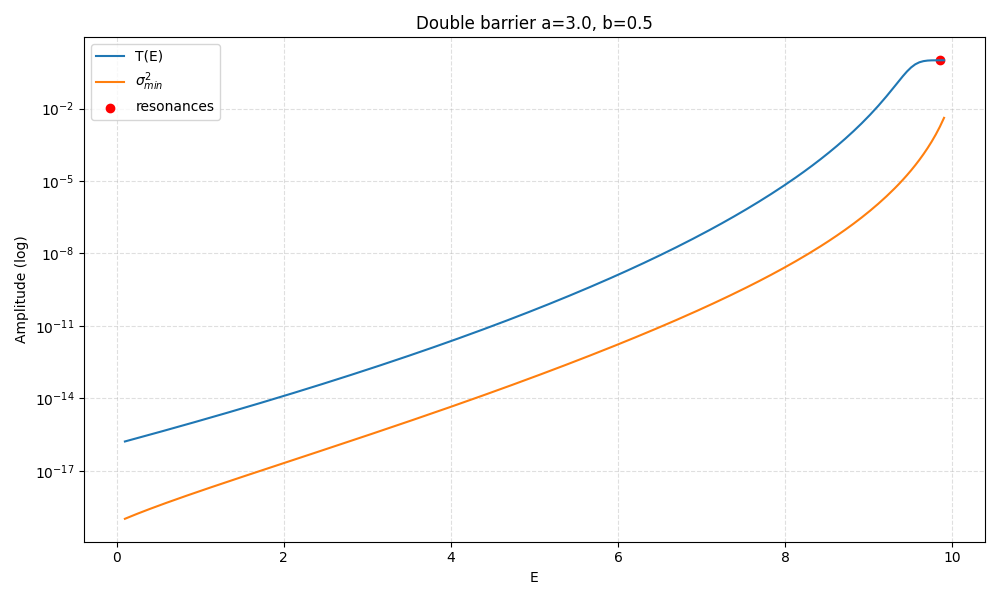

Values plotted in this chart, from the file beside it:
E, T, sigma_min, sigma_min_sq, sigma_max, kappa, kappa_a, C_eps_0.0001, C_eps_1e-06, C_eps_1e-08, resonance_flag
0.1, 1.6415520747282846e-16, 3.212102186923055e-10, 1.0317600459235872e-19, 2.215, 3.146, 9.439, 4, 2, 2, 0
0.1492, 1.8259660454394646e-16, 3.484576588189895e-10, 1.2142273998961129e-19, 2.215, 3.139, 9.416, 4, 2, 2, 0
0.1985, 2.0316811137102376e-16, 3.773515460006051e-10, 1.4239418926904678e-19, 2.215, 3.131, 9.392, 4, 2, 2, 0
0.2477, 2.2612272042351124e-16, 4.0801088679516617e-10, 1.664728837433779e-19, 2.215, 3.123, 9.369, 4, 2, 2, 0
0.297, 2.517443223148004e-16, 4.40560759781888e-10, 1.940937830595944e-19, 2.215, 3.115, 9.345, 4, 2, 2, 0
0.3462, 2.8035158633569516e-16, 4.751330823402469e-10, 2.257514459341439e-19, 2.215, 3.107, 9.321, 4, 2, 2, 0
0.3955, 3.123023421672047e-16, 5.118671378370022e-10, 2.620079667974446e-19, 2.216, 3.099, 9.297, 4, 2, 2, 0
0.4447, 3.4799852933673566e-16, 5.509103994078153e-10, 3.0350226817567864e-19, 2.216, 3.091, 9.273, 4, 2, 2, 0
0.494, 3.878917900729462e-16, 5.924192982706888e-10, 3.5096062496353527e-19, 2.216, 3.083, 9.25, 4, 2, 2, 0
0.5432, 4.3248979158276257e-16, 6.365598662560208e-10, 4.0520846332788304e-19, 2.216, 3.075, 9.226, 4, 2, 2, 0
0.5925, 4.823633756035232e-16, 6.835085186547695e-10, 4.671838950736374e-19, 2.216, 3.067, 9.202, 4, 2, 2, 0
0.6417, 5.381546465854916e-16, 7.334527991160963e-10, 5.379530085312367e-19, 2.216, 3.059, 9.177, 4, 2, 2, 0
0.691, 6.005861252791426e-16, 7.865923202610409e-10, 6.1872747829364795e-19, 2.217, 3.051, 9.153, 4, 2, 2, 0
0.7402, 6.704711121163751e-16, 8.431394373297259e-10, 7.108841107806867e-19, 2.217, 3.043, 9.129, 4, 2, 2, 0
0.7894, 7.487254249079951e-16, 9.033206186318606e-10, 8.159881400454474e-19, 2.217, 3.035, 9.105, 4, 2, 2, 0
0.8387, 8.363806984006548e-16, 9.673767564706764e-10, 9.358177889597263e-19, 2.217, 3.027, 9.08, 4, 2, 2, 0
0.8879, 9.3459945957224e-16, 1.0355649672602576e-09, 1.0723948014167384e-18, 2.217, 3.019, 9.056, 4, 2, 2, 0
0.9372, 1.0446922226852238e-15, 1.1081591920127332e-09, 1.2280167948423138e-18, 2.218, 3.01, 9.031, 4, 2, 2, 0
0.9864, 1.1681368826298117e-15, 1.1854516114737354e-09, 1.405295523145676e-18, 2.218, 3.002, 9.007, 4, 2, 2, 0
1.036, 1.3066007246237897e-15, 1.2677536894777897e-09, 1.6071994171845481e-18, 2.218, 2.994, 8.982, 4, 2, 2, 0
1.085, 1.4619654136477768e-15, 1.355398059978711e-09, 1.8371039009940533e-18, 2.218, 2.986, 8.957, 4, 2, 2, 0
1.134, 1.6363553789500373e-15, 1.448739369932232e-09, 2.0988457619916406e-18, 2.218, 2.978, 8.933, 4, 2, 2, 0
1.183, 1.8321700685586323e-15, 1.548156658686353e-09, 2.396789039834893e-18, 2.219, 2.969, 8.908, 4, 2, 2, 0
1.233, 2.0521206171473975e-15, 1.6540538065758589e-09, 2.7358939950480887e-18, 2.219, 2.961, 8.883, 4, 2, 2, 0
1.282, 2.299271549157546e-15, 1.7668628094601577e-09, 3.1218041874534414e-18, 2.219, 2.953, 8.858, 4, 2, 2, 0
1.331, 2.5770882293253237e-15, 1.8870445377827487e-09, 3.5609370875757074e-18, 2.219, 2.944, 8.833, 4, 2, 2, 0
1.38, 2.88949087650335e-15, 2.0150913902623764e-09, 4.060593311109557e-18, 2.22, 2.936, 8.808, 4, 2, 2, 0
1.43, 3.2409160759620696e-15, 2.151529739286553e-09, 4.6290802190344626e-18, 2.22, 2.928, 8.783, 4, 2, 2, 0
1.479, 3.6363868626245975e-15, 2.296921327594298e-09, 5.275847585157553e-18, 2.22, 2.919, 8.757, 4, 2, 2, 0
1.528, 4.08159260570939e-15, 2.4518673524779776e-09, 6.011653514147367e-18, 2.22, 2.911, 8.732, 4, 2, 2, 0
1.577, 4.5829801072629526e-15, 2.6170095534830017e-09, 6.848739003021299e-18, 2.221, 2.902, 8.707, 4, 2, 2, 0
1.627, 5.147857536809614e-15, 2.7930345803916447e-09, 7.80104216726353e-18, 2.221, 2.894, 8.681, 4, 2, 2, 0
1.676, 5.7845130661838365e-15, 2.980676668649642e-09, 8.884433403032329e-18, 2.221, 2.885, 8.655, 4, 2, 2, 0
1.725, 6.502350347599086e-15, 3.18072025234918e-09, 1.0116981323704231e-17, 2.221, 2.877, 8.63, 4, 2, 2, 0
1.774, 7.312043300031178e-15, 3.394005565037359e-09, 1.1519273775504563e-17, 2.222, 2.868, 8.604, 4, 2, 2, 0
1.824, 8.225713040888389e-15, 3.621430389135157e-09, 1.3114758063351615e-17, 2.222, 2.859, 8.578, 4, 2, 2, 0
1.873, 9.257130229672289e-15, 3.863955957324413e-09, 1.493015564014282e-17, 2.222, 2.851, 8.552, 4, 2, 2, 0
1.922, 1.0421946587166285e-14, 4.122610702234786e-09, 1.69959190021808e-17, 2.223, 2.842, 8.526, 3, 2, 2, 0
1.971, 1.1737959928433362e-14, 4.39849556517489e-09, 1.9346763236863173e-17, 2.223, 2.833, 8.5, 3, 2, 2, 0
2.021, 1.3225417713142662e-14, 4.692789168567264e-09, 2.2022270180622233e-17, 2.223, 2.825, 8.474, 3, 2, 2, 0
2.07, 1.4907364887187723e-14, 5.006753027009054e-09, 2.5067575873464323e-17, 2.224, 2.816, 8.448, 3, 2, 2, 0
2.119, 1.6810042682337292e-14, 5.341738778523266e-09, 2.853417317797923e-17, 2.224, 2.807, 8.422, 3, 2, 2, 0
2.168, 1.8963346075834164e-14, 5.699193919816884e-09, 3.248081133567774e-17, 2.224, 2.799, 8.396, 3, 2, 2, 0
2.218, 2.1401348812825202e-14, 6.0806691550763855e-09, 3.697453737349736e-17, 2.225, 2.79, 8.369, 3, 2, 2, 0
2.267, 2.416290628868009e-14, 6.487826126118566e-09, 4.209188784274664e-17, 2.225, 2.781, 8.343, 3, 2, 2, 0
2.316, 2.7292348207685414e-14, 6.922445487594193e-09, 4.7920251528713206e-17, 2.225, 2.772, 8.316, 3, 2, 2, 0
2.365, 3.084027481683913e-14, 7.386436287437006e-09, 5.455944102836618e-17, 2.226, 2.763, 8.289, 3, 2, 2, 0
2.415, 3.4864472702531e-14, 7.881845249720463e-09, 6.212348454054102e-17, 2.226, 2.754, 8.262, 3, 2, 2, 0
2.464, 3.9430968685376887e-14, 8.41086672822598e-09, 7.074267911997881e-17, 2.227, 2.745, 8.236, 3, 2, 2, 0
2.513, 4.461524331495513e-14, 8.975854637764663e-09, 8.056596647828141e-17, 2.227, 2.736, 8.209, 3, 2, 2, 0
2.562, 5.0503628922809376e-14, 9.579334308966856e-09, 9.176364580294951e-17, 2.227, 2.727, 8.182, 3, 2, 2, 0
2.612, 5.719492122240995e-14, 1.022401488313829e-08, 1.0453048033063326e-16, 2.228, 2.718, 8.155, 3, 2, 2, 0
2.661, 6.480223814714634e-14, 1.0912804198126082e-08, 1.1908929546663825e-16, 2.228, 2.709, 8.127, 3, 2, 2, 0
2.71, 7.345516510751564e-14, 1.164882348322774e-08, 1.3569508854339808e-16, 2.229, 2.7, 8.1, 3, 2, 1, 0
2.759, 8.330223226282694e-14, 1.243542367646844e-08, 1.5463976201327186e-16, 2.229, 2.691, 8.073, 3, 2, 1, 0
2.809, 9.451377690145086e-14, 1.327620323503085e-08, 1.7625757233784362e-16, 2.23, 2.682, 8.045, 3, 2, 1, 0
2.858, 1.0728525279648658e-13, 1.4175027161835941e-08, 2.009313950387867e-16, 2.23, 2.672, 8.017, 3, 2, 1, 0
2.907, 1.2184105867421318e-13, 1.5136048084618333e-08, 2.290999516198783e-16, 2.231, 2.663, 7.99, 3, 2, 1, 0
2.956, 1.3843896996503562e-13, 1.6163727571109365e-08, 2.6126608899304106e-16, 2.231, 2.654, 7.962, 3, 2, 1, 0
3.006, 1.573752721131264e-13, 1.7262861176423208e-08, 2.9800637599645966e-16, 2.232, 2.645, 7.934, 3, 2, 1, 0
... 140 more rows
